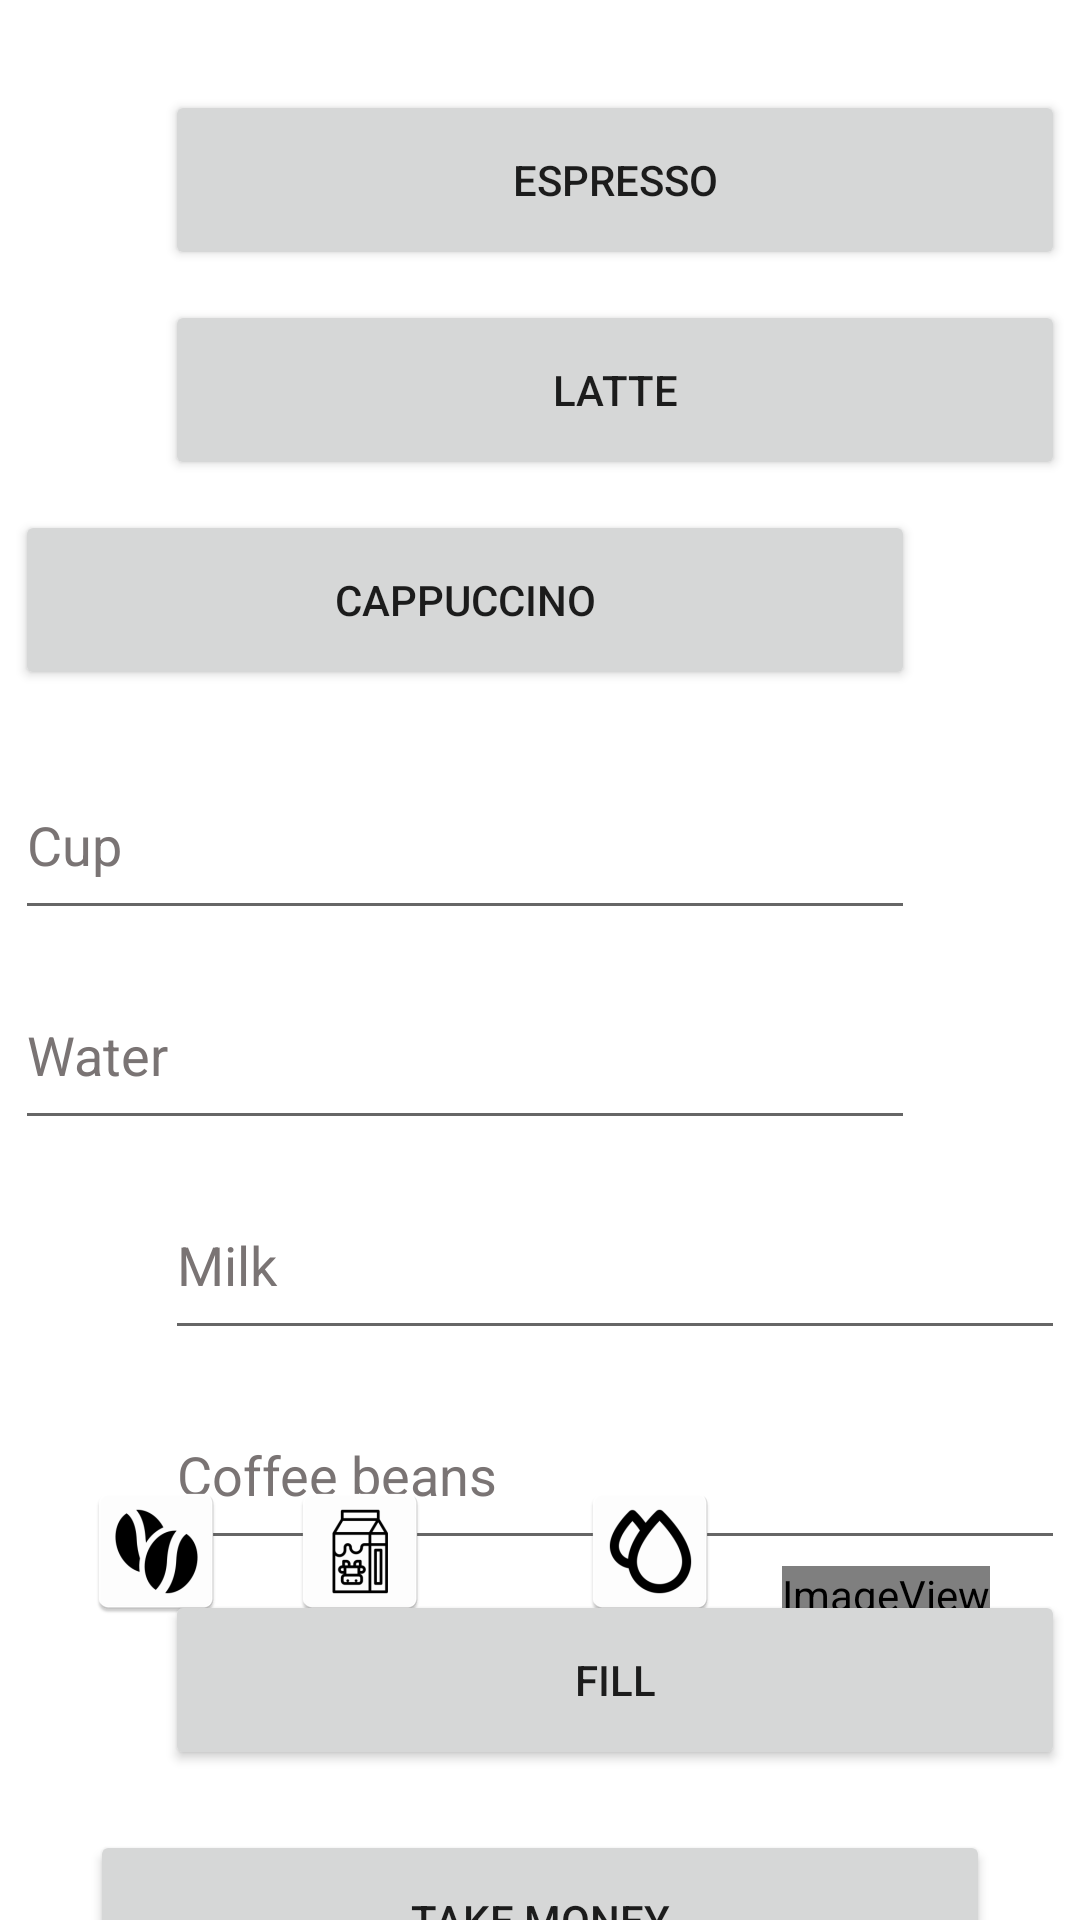

This screen was rendered from an Android layout file. Write that file and the resources it references.
<!-- AndroidManifest.xml: application theme Theme.Nixandroidfinalproject -->
<!-- res/layout/activity_main.xml -->
<?xml version="1.0" encoding="utf-8"?>
<androidx.constraintlayout.widget.ConstraintLayout xmlns:android="http://schemas.android.com/apk/res/android"
    xmlns:app="http://schemas.android.com/apk/res-auto"
    xmlns:tools="http://schemas.android.com/tools"
    android:layout_width="wrap_content"
    android:layout_height="match_parent"
    android:background="@color/white"
    tools:context=".MainActivity">

    <Button
        android:id="@+id/cappuccino_btn"
        android:layout_width="300dp"
        android:layout_height="60dp"
        android:layout_marginStart="55dp"
        android:layout_marginTop="10dp"
        android:layout_marginEnd="55dp"
        android:text="@string/cappuccino"
        app:layout_constraintEnd_toEndOf="parent"
        app:layout_constraintHorizontal_bias="1.0"
        app:layout_constraintStart_toStartOf="parent"
        app:layout_constraintTop_toBottomOf="@+id/latte_btn" />

    <Button
        android:id="@+id/latte_btn"
        android:layout_width="300dp"
        android:layout_height="60dp"
        android:layout_marginStart="55dp"
        android:layout_marginTop="10dp"
        android:layout_marginEnd="55dp"
        android:text="@string/latte"
        app:layout_constraintEnd_toEndOf="parent"
        app:layout_constraintHorizontal_bias="0.0"
        app:layout_constraintStart_toStartOf="parent"
        app:layout_constraintTop_toBottomOf="@+id/espresso_btn" />

    <Button
        android:id="@+id/espresso_btn"
        android:layout_width="300dp"
        android:layout_height="60dp"
        android:layout_marginStart="55dp"
        android:layout_marginTop="30dp"
        android:layout_marginEnd="55dp"
        android:text="@string/espresso"
        app:layout_constraintEnd_toEndOf="parent"
        app:layout_constraintHorizontal_bias="0.0"
        app:layout_constraintStart_toStartOf="parent"
        app:layout_constraintTop_toTopOf="parent" />

    <EditText
        android:id="@+id/cup_fill"
        android:layout_width="300dp"
        android:layout_height="60dp"
        android:layout_marginStart="55dp"
        android:layout_marginTop="20dp"
        android:layout_marginEnd="55dp"
        android:ems="10"
        android:hint="@string/cup_fill"
        android:inputType="number"
        android:textColor="@color/black"
        android:textColorHint="@color/gray"
        app:layout_constraintEnd_toEndOf="parent"
        app:layout_constraintHorizontal_bias="1.0"
        app:layout_constraintStart_toStartOf="parent"
        app:layout_constraintTop_toBottomOf="@+id/cappuccino_btn"
        android:autofillHints="" />

    <EditText
        android:id="@+id/coffee_fill"
        android:layout_width="300dp"
        android:layout_height="60dp"
        android:layout_marginStart="55dp"
        android:layout_marginTop="10dp"
        android:layout_marginEnd="55dp"
        android:ems="10"
        android:hint="@string/coffee_fill"
        android:inputType="number"
        android:textColor="@color/black"
        android:textColorHint="@color/gray"
        app:layout_constraintEnd_toEndOf="parent"
        app:layout_constraintHorizontal_bias="0.0"
        app:layout_constraintStart_toStartOf="parent"
        app:layout_constraintTop_toBottomOf="@+id/milk_fill"
        android:autofillHints="" />

    <EditText
        android:id="@+id/water_fill"
        android:layout_width="300dp"
        android:layout_height="60dp"
        android:layout_marginStart="55dp"
        android:layout_marginTop="10dp"
        android:layout_marginEnd="55dp"
        android:ems="10"
        android:hint="@string/water_fill"
        android:inputType="number"
        android:textColor="@color/black"
        android:textColorHint="@color/gray"
        app:layout_constraintEnd_toEndOf="parent"
        app:layout_constraintHorizontal_bias="1.0"
        app:layout_constraintStart_toStartOf="parent"
        app:layout_constraintTop_toBottomOf="@+id/cup_fill"
        android:autofillHints="" />

    <EditText
        android:id="@+id/milk_fill"
        android:layout_width="300dp"
        android:layout_height="60dp"
        android:layout_marginStart="55dp"
        android:layout_marginTop="10dp"
        android:layout_marginEnd="55dp"
        android:ems="10"
        android:hint="@string/milk_fill"
        android:inputType="number"
        android:textColor="@color/black"
        android:textColorHint="@color/gray"
        app:layout_constraintEnd_toEndOf="parent"
        app:layout_constraintHorizontal_bias="0.0"
        app:layout_constraintStart_toStartOf="parent"
        app:layout_constraintTop_toBottomOf="@+id/water_fill"
        android:autofillHints="" />

    <Button
        android:id="@+id/fill_btn"
        android:layout_width="300dp"
        android:layout_height="60dp"
        android:layout_marginStart="55dp"
        android:layout_marginTop="10dp"
        android:layout_marginEnd="55dp"
        android:text="@string/fill"
        app:layout_constraintEnd_toEndOf="parent"
        app:layout_constraintHorizontal_bias="0.0"
        app:layout_constraintStart_toStartOf="parent"
        app:layout_constraintTop_toBottomOf="@+id/coffee_fill" />

    <ImageView
        android:id="@+id/imageView"
        android:layout_width="wrap_content"
        android:layout_height="wrap_content"
        android:layout_marginStart="28dp"
        android:layout_marginBottom="20dp"
        android:contentDescription="@string/app_name"
        app:layout_constraintBottom_toTopOf="@+id/coffee_text"
        app:layout_constraintStart_toStartOf="parent"
        app:srcCompat="@mipmap/coffee_beans" />

    <ImageView
        android:id="@+id/imageView2"
        android:layout_width="wrap_content"
        android:layout_height="wrap_content"
        android:layout_marginEnd="30dp"
        android:layout_marginBottom="20dp"
        android:contentDescription="@string/app_name"
        app:layout_constraintBottom_toTopOf="@+id/cup_text"
        app:layout_constraintEnd_toEndOf="parent"
        app:srcCompat="@mipmap/coffee_cup" />

    <ImageView
        android:id="@+id/imageView3"
        android:layout_width="wrap_content"
        android:layout_height="wrap_content"
        android:layout_marginStart="20dp"
        android:layout_marginBottom="20dp"
        android:contentDescription="@string/app_name"
        app:layout_constraintBottom_toTopOf="@+id/milk_text"
        app:layout_constraintStart_toEndOf="@+id/imageView"
        app:srcCompat="@mipmap/milk" />

    <ImageView
        android:id="@+id/imageView4"
        android:layout_width="wrap_content"
        android:layout_height="wrap_content"
        android:layout_marginEnd="20dp"
        android:layout_marginBottom="20dp"
        android:contentDescription="@string/app_name"
        app:layout_constraintBottom_toTopOf="@+id/water_text"
        app:layout_constraintEnd_toStartOf="@+id/imageView2"
        app:srcCompat="@mipmap/water" />

    <TextView
        android:id="@+id/coffee_text"
        android:layout_width="wrap_content"
        android:layout_height="wrap_content"
        android:layout_marginStart="52dp"
        android:layout_marginBottom="60dp"
        android:textColor="@color/black"
        app:layout_constraintBottom_toBottomOf="parent"
        app:layout_constraintStart_toStartOf="parent" />

    <TextView
        android:id="@+id/milk_text"
        android:layout_width="wrap_content"
        android:layout_height="wrap_content"
        android:layout_marginStart="72dp"
        android:layout_marginBottom="60dp"
        android:textColor="@color/black"
        app:layout_constraintBottom_toBottomOf="parent"
        app:layout_constraintStart_toEndOf="@+id/coffee_text" />

    <TextView
        android:id="@+id/water_text"
        android:layout_width="wrap_content"
        android:layout_height="wrap_content"
        android:layout_marginEnd="80dp"
        android:layout_marginBottom="60dp"
        android:textColor="@color/black"
        app:layout_constraintBottom_toBottomOf="parent"
        app:layout_constraintEnd_toStartOf="@+id/cup_text" />

    <TextView
        android:id="@+id/cup_text"
        android:layout_width="wrap_content"
        android:layout_height="wrap_content"
        android:layout_marginEnd="61dp"
        android:layout_marginBottom="60dp"
        android:textColor="@color/black"
        app:layout_constraintBottom_toBottomOf="parent"
        app:layout_constraintEnd_toEndOf="parent" />

    <Button
        android:id="@+id/take_btn"
        android:layout_width="300dp"
        android:layout_height="60dp"
        android:layout_marginStart="55dp"
        android:layout_marginTop="20dp"
        android:layout_marginEnd="55dp"
        android:text="@string/take"
        app:layout_constraintEnd_toEndOf="parent"
        app:layout_constraintStart_toStartOf="parent"
        app:layout_constraintTop_toBottomOf="@+id/fill_btn" />

</androidx.constraintlayout.widget.ConstraintLayout>
<!-- resources referenced by this layout -->
<resources>
  <color name="black">#FF000000</color>
  <color name="gray">#7A7474</color>
  <color name="white">#FFFFFFFF</color>
  <!-- mipmap coffee_beans: png bitmap (mipmap-hdpi, 2385 bytes) -->
  <!-- mipmap coffee_cup (mipmap-anydpi-v26) -->
  <?xml version="1.0" encoding="utf-8"?>
  <adaptive-icon xmlns:android="http://schemas.android.com/apk/res/android">
      <background android:drawable="@color/coffee_cup_background"/>
      <foreground android:drawable="@mipmap/coffee_cup_foreground"/>
  </adaptive-icon>
  <!-- mipmap milk: png bitmap (mipmap-hdpi, 2041 bytes) -->
  <!-- mipmap water: png bitmap (mipmap-hdpi, 2372 bytes) -->
  <string name="app_name">nix-android-final-project</string>
  <string name="cappuccino">Cappuccino</string>
  <string name="coffee_fill">Coffee beans</string>
  <string name="cup_fill">Cup</string>
  <string name="espresso">Espresso</string>
  <string name="fill">Fill</string>
  <string name="latte">Latte</string>
  <string name="milk_fill">Milk</string>
  <string name="take">Take money</string>
  <string name="water_fill">Water</string>
  <style name="Theme.Nixandroidfinalproject" parent="Theme.MaterialComponents.DayNight.DarkActionBar">
          
          <item name="colorPrimary">@color/purple_500</item>
          <item name="colorPrimaryVariant">@color/purple_700</item>
          <item name="colorOnPrimary">@color/white</item>
          
          <item name="colorSecondary">@color/teal_200</item>
          <item name="colorSecondaryVariant">@color/teal_700</item>
          <item name="colorOnSecondary">@color/black</item>
          
          <item name="android:statusBarColor" tools:targetApi="l">?attr/colorPrimaryVariant</item>
          
      </style>
  <color name="coffee_cup_background">#FFFFFF</color>
  <color name="purple_500">#FF6200EE</color>
  <color name="purple_700">#FF3700B3</color>
  <color name="teal_200">#FF03DAC5</color>
  <color name="teal_700">#FF018786</color>
</resources>
